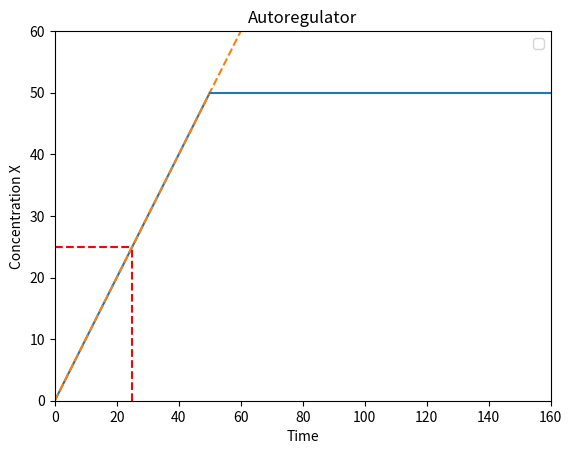

The matplotlib source for this figure:
# -*- coding: utf-8 -*-
"""
Created on Fri Jun 12 12:36:54 2015

[redacted]
"""

# cell transcription circuit modeling
import numpy as np
import matplotlib.pyplot as plt
import math
from scipy.integrate import odeint
plt.ion()

#Autoregulator
xMax = 160.
yMax = 60.
B = 1.                       # rate of production of Y
a = 0.02                    # rate of degradation/dilution
X0 = [0]                    # initial concentration of Y
K = 50.                     # repression threshold
Tr = K/(2*B)                  # response time
n = 1000000.                 # hill coefficient

# solve the system dy/dt = f(y, t)
def f(x, t):
        Xi = x[0]
        # the model equations
        f0 = B
        return f0
        
t = np.linspace(0, 2*Tr, 1000)   # time grid
t2 = np.linspace(0, 160, 1000)
# solve the DEs
soln = odeint(f, X0, t)
soln2 = odeint(f, X0, t2)
X = soln[:,0]
X2 = soln2[:,0]

plt.figure()
plt.axis([0, xMax, 0, yMax])
plt.plot(t,X)
plt.plot(t2,X2, ls='dashed')
plt.axhline(y=K, xmin=2*Tr/xMax)
plt.axhline(y=K/2, xmax=Tr/xMax, color='r', ls='dashed')
plt.axvline(x=Tr, ymax=K/(2*yMax), color='r', ls='dashed')
plt.title('Autoregulator')
plt.xlabel('Time')
plt.ylabel('Concentration X')
plt.legend(loc=0)





#AND-Gate C1-FFL

#OR-Gate C1-FFL
